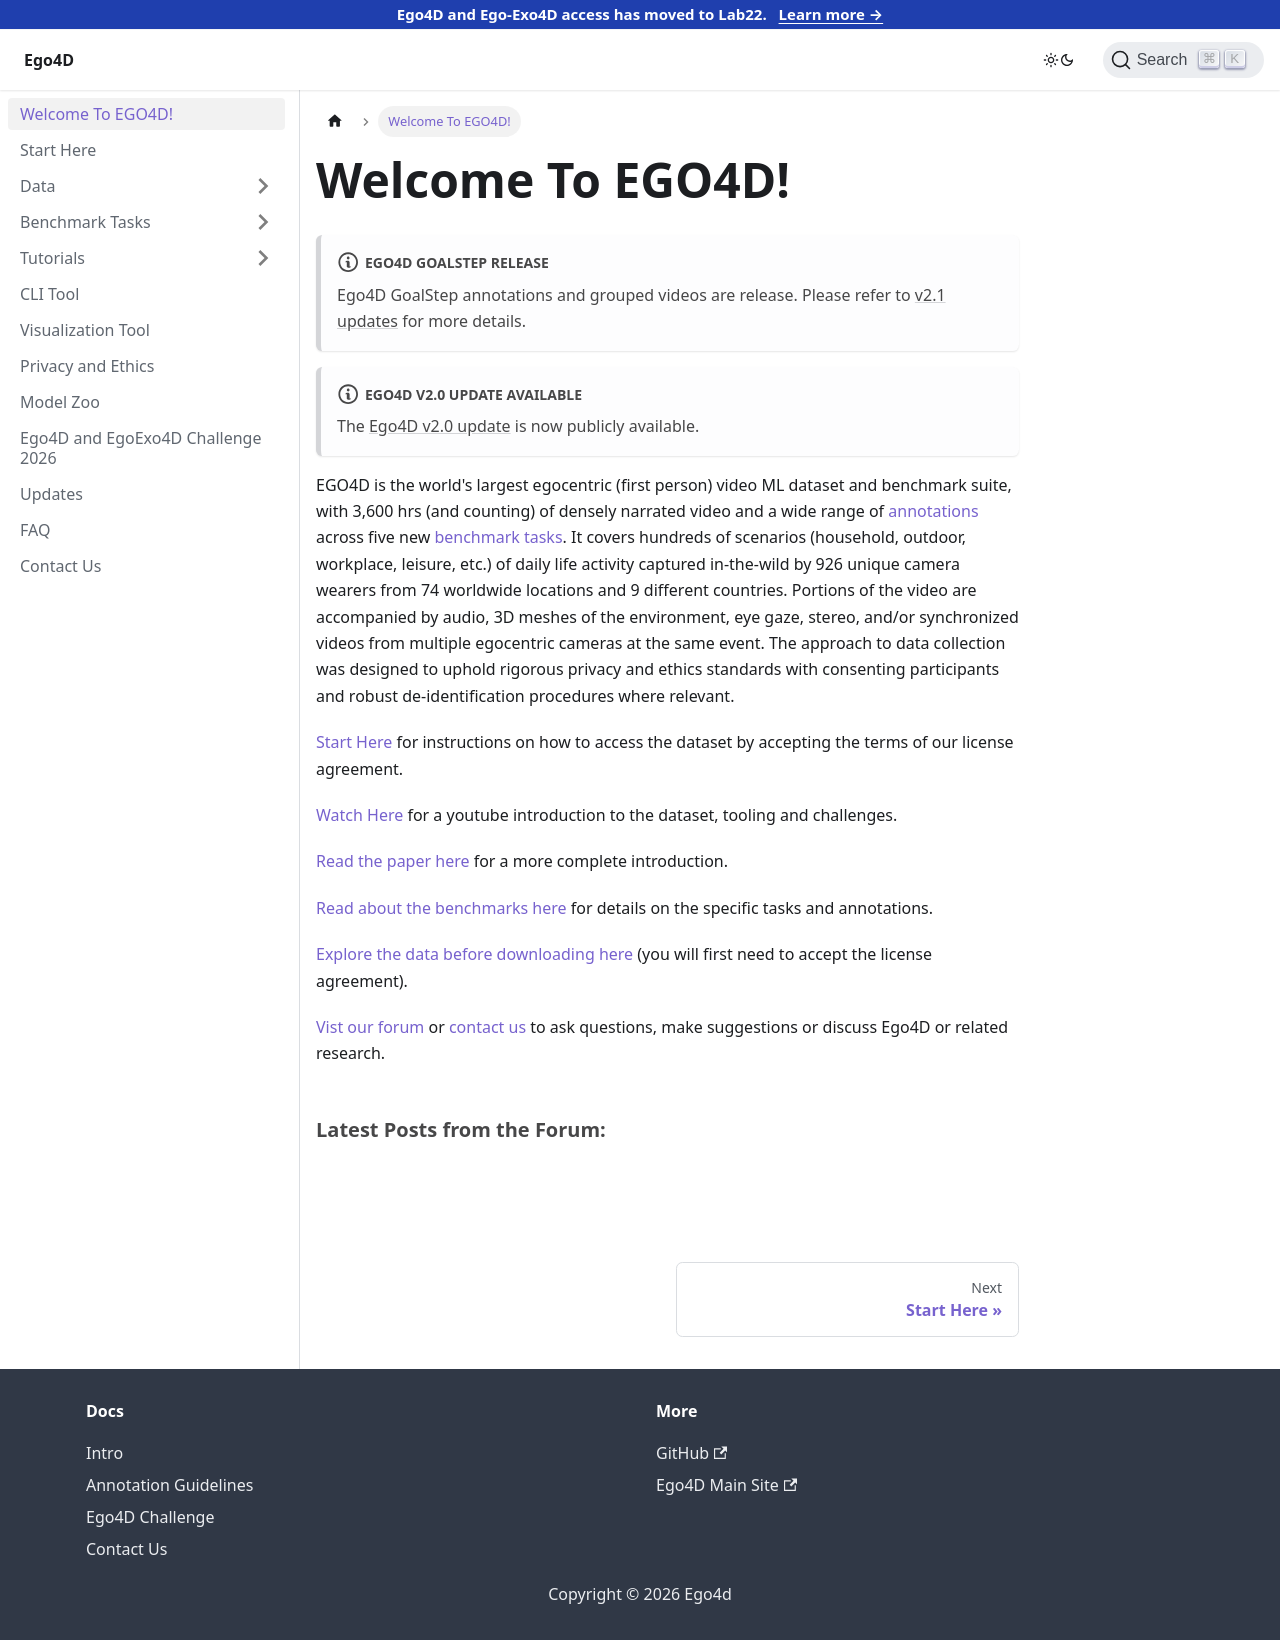

repository: EGO4D/docs · page: index.html · generator: docusaurus

# docs
